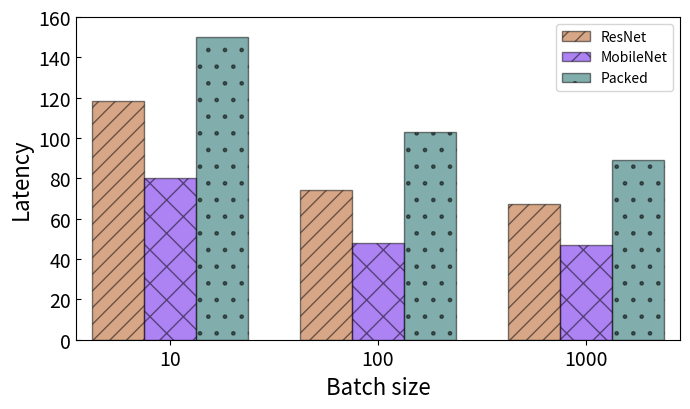

Write Python code to recreate this figure.
import matplotlib.pyplot as plt
import numpy as np
from pylab import *

# Input data; groupwise
resnet = [118.3792133028619, 74.47076625512757, 67.22564806090668]
mobilenet = [80.35949564678594, 48.1942391556222,  46.812860125636995]
pack = [150.12085809430573, 102.83475236854672, 89.242348792313]

labels = ['10', '100', '1000']
ylabels = np.arange(0, 161, 20)
# Setting the positions and width for the bars
pos = list(range(len(resnet))) 
width = 0.25 # the width of a bar
    
# Plotting the bars
fig, ax = plt.subplots(figsize=(7,4.2))

bar1=plt.bar(pos, resnet, width, edgecolor='k',
                 alpha=0.5,
                 color='#b04e0f',
                 hatch='//', # this one defines the fill pattern
                 label=labels[0])

plt.bar([p + width for p in pos], mobilenet, width,edgecolor='k',
                 alpha=0.5,
                 color='#5d06e9',
                 hatch='x',
                 label=labels[1])
    
plt.bar([p + width*2 for p in pos], pack, width,edgecolor='k',
                 alpha=0.5,
                 color='#045c5a',
                 hatch='.',
                 label=labels[2])



ax.set_xticks([p + 1 * width for p in pos])
ax.set_xticklabels(labels, fontsize=14)
#plt.ylabel('Fraction of correctly complete the schema', )
#plt.xlabel('Number of input web tables', )

# Setting the x-axis and y-axis limits
plt.xlim([-0.2,2.7])
plt.ylim([0,160])
#plt.yticks()
ax.set_yticklabels(ylabels, fontsize=14)

# Setting axis labels and ticks
ax.set_ylabel('Latency',fontsize=16)
ax.set_xlabel('Batch size',fontsize=16)

plt.tick_params(axis='x',bottom='off')

plt.tick_params(axis='y',direction='in')

# Adding the legend and showing the plot
plt.legend(['ResNet', 'MobileNet', 'Packed'], loc='upper right')
plt.tight_layout()
#plt.show()
plt.savefig('batch-bar-ng.png',dpi=300)
